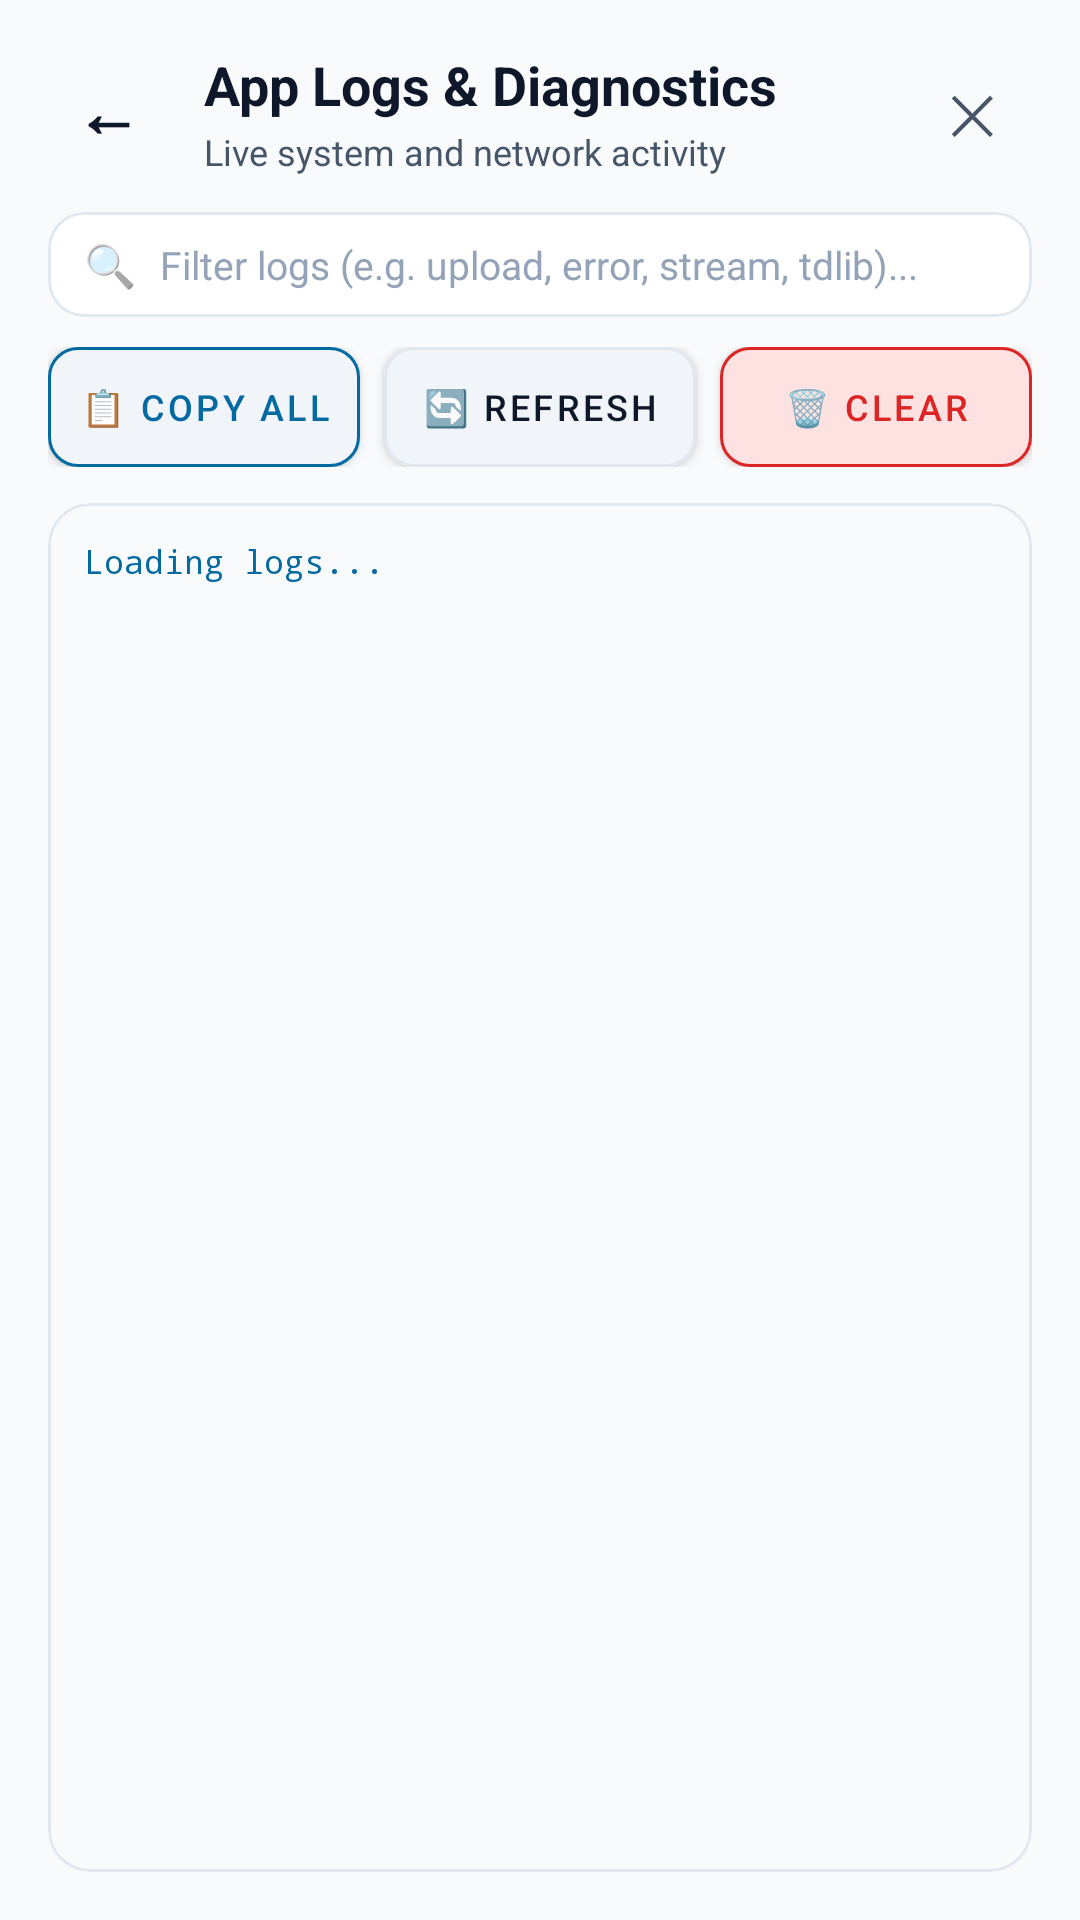

Android layout source for this screen:
<!-- AndroidManifest.xml: application theme Theme.CloudVault -->
<!-- res/layout/dialog_app_logs.xml -->
<?xml version="1.0" encoding="utf-8"?>
<LinearLayout xmlns:android="http://schemas.android.com/apk/res/android"
    xmlns:app="http://schemas.android.com/apk/res-auto"
    android:layout_width="match_parent"
    android:layout_height="match_parent"
    android:background="@color/bg_dark"
    android:orientation="vertical">

    
    <LinearLayout
        android:layout_width="match_parent"
        android:layout_height="wrap_content"
        android:orientation="horizontal"
        android:gravity="center_vertical"
        android:paddingStart="16dp"
        android:paddingEnd="16dp"
        android:paddingTop="16dp"
        android:paddingBottom="12dp">

        <TextView
            android:id="@+id/btnLogsBack"
            android:layout_width="40dp"
            android:layout_height="40dp"
            android:gravity="center"
            android:text="←"
            android:textColor="@color/text_primary"
            android:textSize="22sp"
            android:textStyle="bold"
            android:background="?attr/selectableItemBackgroundBorderless" />

        <LinearLayout
            android:layout_width="0dp"
            android:layout_height="wrap_content"
            android:layout_weight="1"
            android:layout_marginStart="12dp"
            android:orientation="vertical">

            <TextView
                android:layout_width="wrap_content"
                android:layout_height="wrap_content"
                android:text="App Logs &amp; Diagnostics"
                android:textColor="@color/text_primary"
                android:textSize="18sp"
                android:textStyle="bold" />

            <TextView
                android:id="@+id/tvLogsCount"
                android:layout_width="wrap_content"
                android:layout_height="wrap_content"
                android:layout_marginTop="2dp"
                android:text="Live system and network activity"
                android:textColor="@color/text_secondary"
                android:textSize="12sp" />
        </LinearLayout>

        <TextView
            android:id="@+id/btnLogsClose"
            android:layout_width="40dp"
            android:layout_height="40dp"
            android:gravity="center"
            android:text="✕"
            android:textColor="@color/text_secondary"
            android:textSize="18sp"
            android:background="?attr/selectableItemBackgroundBorderless" />
    </LinearLayout>

    
    <LinearLayout
        android:layout_width="match_parent"
        android:layout_height="match_parent"
        android:orientation="vertical"
        android:paddingStart="16dp"
        android:paddingEnd="16dp"
        android:paddingBottom="16dp">

        
        <com.google.android.material.card.MaterialCardView
            android:layout_width="match_parent"
            android:layout_height="wrap_content"
            app:cardCornerRadius="12dp"
            app:cardElevation="0dp"
            app:cardBackgroundColor="@color/card_bg"
            app:strokeColor="@color/card_border"
            app:strokeWidth="1dp">

            <LinearLayout
                android:layout_width="match_parent"
                android:layout_height="wrap_content"
                android:orientation="horizontal"
                android:gravity="center_vertical"
                android:paddingStart="12dp"
                android:paddingEnd="12dp"
                android:paddingTop="8dp"
                android:paddingBottom="8dp">

                <TextView
                    android:layout_width="wrap_content"
                    android:layout_height="wrap_content"
                    android:text="🔍"
                    android:textSize="14sp" />

                <EditText
                    android:id="@+id/etLogSearch"
                    android:layout_width="0dp"
                    android:layout_height="wrap_content"
                    android:layout_weight="1"
                    android:layout_marginStart="8dp"
                    android:background="@null"
                    android:hint="Filter logs (e.g. upload, error, stream, tdlib)..."
                    android:textColor="@color/text_primary"
                    android:textColorHint="@color/text_muted"
                    android:textSize="13sp"
                    android:inputType="text"
                    android:maxLines="1" />

                <TextView
                    android:id="@+id/btnClearFilter"
                    android:layout_width="28dp"
                    android:layout_height="28dp"
                    android:gravity="center"
                    android:text="✕"
                    android:textColor="@color/text_muted"
                    android:textSize="13sp"
                    android:visibility="gone" />
            </LinearLayout>
        </com.google.android.material.card.MaterialCardView>

        
        <LinearLayout
            android:layout_width="match_parent"
            android:layout_height="wrap_content"
            android:layout_marginTop="10dp"
            android:orientation="horizontal"
            android:gravity="center_vertical">

            <com.google.android.material.button.MaterialButton
                android:id="@+id/btnCopyLogs"
                android:layout_width="0dp"
                android:layout_height="40dp"
                android:layout_weight="1"
                android:layout_marginEnd="4dp"
                android:text="📋 Copy All"
                android:textColor="@color/accent_blue_light"
                android:textSize="12sp"
                app:backgroundTint="@color/bg_surface_elevated"
                app:strokeColor="@color/accent_blue_light"
                app:strokeWidth="1dp"
                app:cornerRadius="10dp"
                android:padding="0dp"
                android:insetTop="0dp"
                android:insetBottom="0dp" />

            <com.google.android.material.button.MaterialButton
                android:id="@+id/btnRefreshLogs"
                android:layout_width="0dp"
                android:layout_height="40dp"
                android:layout_weight="1"
                android:layout_marginStart="4dp"
                android:layout_marginEnd="4dp"
                android:text="🔄 Refresh"
                android:textColor="@color/text_primary"
                android:textSize="12sp"
                app:backgroundTint="@color/bg_surface_elevated"
                app:strokeColor="@color/card_border"
                app:strokeWidth="1dp"
                app:cornerRadius="10dp"
                android:padding="0dp"
                android:insetTop="0dp"
                android:insetBottom="0dp" />

            <com.google.android.material.button.MaterialButton
                android:id="@+id/btnClearLogs"
                android:layout_width="0dp"
                android:layout_height="40dp"
                android:layout_weight="1"
                android:layout_marginStart="4dp"
                android:text="🗑️ Clear"
                android:textColor="@color/status_error"
                android:textSize="12sp"
                app:backgroundTint="@color/status_error_bg"
                app:strokeColor="@color/status_error"
                app:strokeWidth="1dp"
                app:cornerRadius="10dp"
                android:padding="0dp"
                android:insetTop="0dp"
                android:insetBottom="0dp" />
        </LinearLayout>

        
        <com.google.android.material.card.MaterialCardView
            android:layout_width="match_parent"
            android:layout_height="0dp"
            android:layout_weight="1"
            android:layout_marginTop="12dp"
            app:cardCornerRadius="14dp"
            app:cardElevation="0dp"
            app:cardBackgroundColor="@color/bg_dark"
            app:strokeColor="@color/card_border"
            app:strokeWidth="1dp">

            <FrameLayout
                android:layout_width="match_parent"
                android:layout_height="match_parent"
                android:padding="12dp">

                <ScrollView
                    android:id="@+id/scrollLogs"
                    android:layout_width="match_parent"
                    android:layout_height="match_parent"
                    android:scrollbars="vertical"
                    android:fadeScrollbars="false">

                    <TextView
                        android:id="@+id/tvLogsContent"
                        android:layout_width="match_parent"
                        android:layout_height="wrap_content"
                        android:fontFamily="monospace"
                        android:text="Loading logs..."
                        android:textColor="@color/accent_cyan_bright"
                        android:textSize="11sp"
                        android:lineSpacingExtra="3dp" />
                </ScrollView>

                <TextView
                    android:id="@+id/tvEmptyLogs"
                    android:layout_width="wrap_content"
                    android:layout_height="wrap_content"
                    android:layout_gravity="center"
                    android:gravity="center"
                    android:text="No diagnostic logs recorded yet."
                    android:textColor="@color/text_muted"
                    android:textSize="14sp"
                    android:visibility="gone" />
            </FrameLayout>
        </com.google.android.material.card.MaterialCardView>

    </LinearLayout>

</LinearLayout>
<!-- resources referenced by this layout -->
<resources>
  <color name="accent_blue_light">#0369A1</color>
  <color name="accent_cyan_bright">#0369A1</color>
  <color name="bg_dark">#F8FAFC</color>
  <color name="bg_surface_elevated">#F1F5F9</color>
  <color name="card_bg">#FFFFFF</color>
  <color name="card_border">#E2E8F0</color>
  <color name="status_error">#DC2626</color>
  <color name="status_error_bg">#FEE2E2</color>
  <color name="text_muted">#94A3B8</color>
  <color name="text_primary">#0F172A</color>
  <color name="text_secondary">#475569</color>
  <style name="Theme.CloudVault" parent="Theme.MaterialComponents.DayNight.NoActionBar">
          <item name="colorPrimary">@color/accent_cyan</item>
          <item name="colorPrimaryVariant">@color/accent_blue</item>
          <item name="colorOnPrimary">#FFFFFF</item>
          <item name="colorSecondary">@color/accent_cyan_bright</item>
          <item name="colorSecondaryVariant">@color/accent_cyan</item>
          <item name="colorOnSecondary">#000000</item>
          <item name="android:statusBarColor">@color/bg_dark</item>
          <item name="android:navigationBarColor">@color/bg_dark</item>
          <item name="android:windowBackground">@color/bg_dark</item>
          <item name="android:windowLightStatusBar">true</item>
          <item name="android:windowLightNavigationBar">true</item>
          <item name="alertDialogTheme">@style/Theme.CloudVault.Dialog.Alert</item>
          <item name="materialAlertDialogTheme">@style/Theme.CloudVault.Dialog.Alert</item>
      </style>
  <color name="accent_cyan">#0284C7</color>
  <color name="accent_blue">#0284C7</color>
  <style name="Theme.CloudVault.Dialog.Alert" parent="ThemeOverlay.MaterialComponents.MaterialAlertDialog">
          <item name="android:background">@color/card_bg</item>
          <item name="backgroundTint">@color/card_bg</item>
          <item name="shapeAppearance">@style/ShapeAppearance.CloudVault.Dialog</item>
          <item name="colorPrimary">@color/accent_cyan_bright</item>
          <item name="colorSecondary">@color/accent_cyan</item>
          <item name="colorSurface">@color/card_bg</item>
          <item name="colorOnSurface">@color/text_primary</item>
          <item name="android:textColorPrimary">@color/text_primary</item>
          <item name="android:textColorSecondary">@color/text_secondary</item>
          <item name="buttonBarPositiveButtonStyle">@style/Widget.CloudVault.Dialog.Button.Positive</item>
          <item name="buttonBarNegativeButtonStyle">@style/Widget.CloudVault.Dialog.Button.Negative</item>
          <item name="buttonBarNeutralButtonStyle">@style/Widget.CloudVault.Dialog.Button.Neutral</item>
      </style>
  <style name="ShapeAppearance.CloudVault.Dialog" parent="ShapeAppearance.MaterialComponents.LargeComponent">
          <item name="cornerSize">16dp</item>
      </style>
  <style name="Widget.CloudVault.Dialog.Button.Positive" parent="Widget.MaterialComponents.Button.TextButton.Dialog">
          <item name="android:textColor">@color/accent_cyan_bright</item>
          <item name="android:textStyle">bold</item>
      </style>
  <style name="Widget.CloudVault.Dialog.Button.Negative" parent="Widget.MaterialComponents.Button.TextButton.Dialog">
          <item name="android:textColor">@color/text_secondary</item>
      </style>
  <style name="Widget.CloudVault.Dialog.Button.Neutral" parent="Widget.MaterialComponents.Button.TextButton.Dialog">
          <item name="android:textColor">@color/accent_blue_light</item>
      </style>
</resources>
